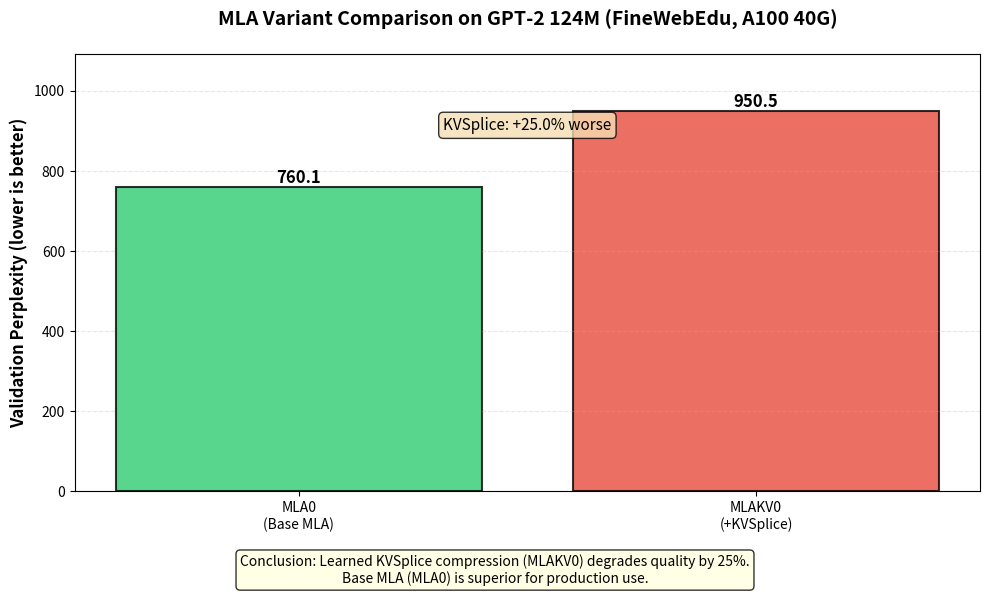

This figure's Python source: (Note: this script raises an exception after producing the figure.)
#!/usr/bin/env python3
"""
Plot MLA variant comparison from W&B results.

Shows that base MLA (MLA0) significantly outperforms KVSplice variant (MLAKV0).
"""

import matplotlib.pyplot as plt
import numpy as np

# [redacted]
variants = ["MLA0\n(Base MLA)", "MLAKV0\n(+KVSplice)"]
perplexity = [760.15, 950.49]
colors = ["#2ecc71", "#e74c3c"]  # Green for best, red for worse

fig, ax = plt.subplots(figsize=(10, 6))

bars = ax.bar(
    variants, perplexity, color=colors, alpha=0.8, edgecolor="black", linewidth=1.5
)

# Add value labels on bars
for bar, ppl in zip(bars, perplexity):
    height = bar.get_height()
    ax.text(
        bar.get_x() + bar.get_width() / 2.0,
        height,
        f"{ppl:.1f}",
        ha="center",
        va="bottom",
        fontsize=12,
        fontweight="bold",
    )

# Add percentage difference annotation
diff_pct = ((perplexity[1] - perplexity[0]) / perplexity[0]) * 100
ax.text(
    0.5,
    max(perplexity) * 0.95,
    f"KVSplice: +{diff_pct:.1f}% worse",
    ha="center",
    fontsize=11,
    bbox=dict(boxstyle="round", facecolor="wheat", alpha=0.8),
)

ax.set_ylabel("Validation Perplexity (lower is better)", fontsize=12, fontweight="bold")
ax.set_title(
    "MLA Variant Comparison on GPT-2 124M (FineWebEdu, A100 40G)",
    fontsize=14,
    fontweight="bold",
    pad=20,
)
ax.set_ylim(0, max(perplexity) * 1.15)
ax.grid(True, axis="y", alpha=0.3, linestyle="--")

# Add conclusion text
conclusion = "Conclusion: Learned KVSplice compression (MLAKV0) degrades quality by 25%.\nBase MLA (MLA0) is superior for production use."
fig.text(
    0.5,
    0.02,
    conclusion,
    ha="center",
    fontsize=10,
    style="italic",
    bbox=dict(boxstyle="round", facecolor="lightyellow", alpha=0.8),
)

plt.tight_layout(rect=[0, 0.08, 1, 1])
plt.savefig("docs/images/mla_quality_comparison.png", dpi=300, bbox_inches="tight")
print("Saved: docs/images/mla_quality_comparison.png")
